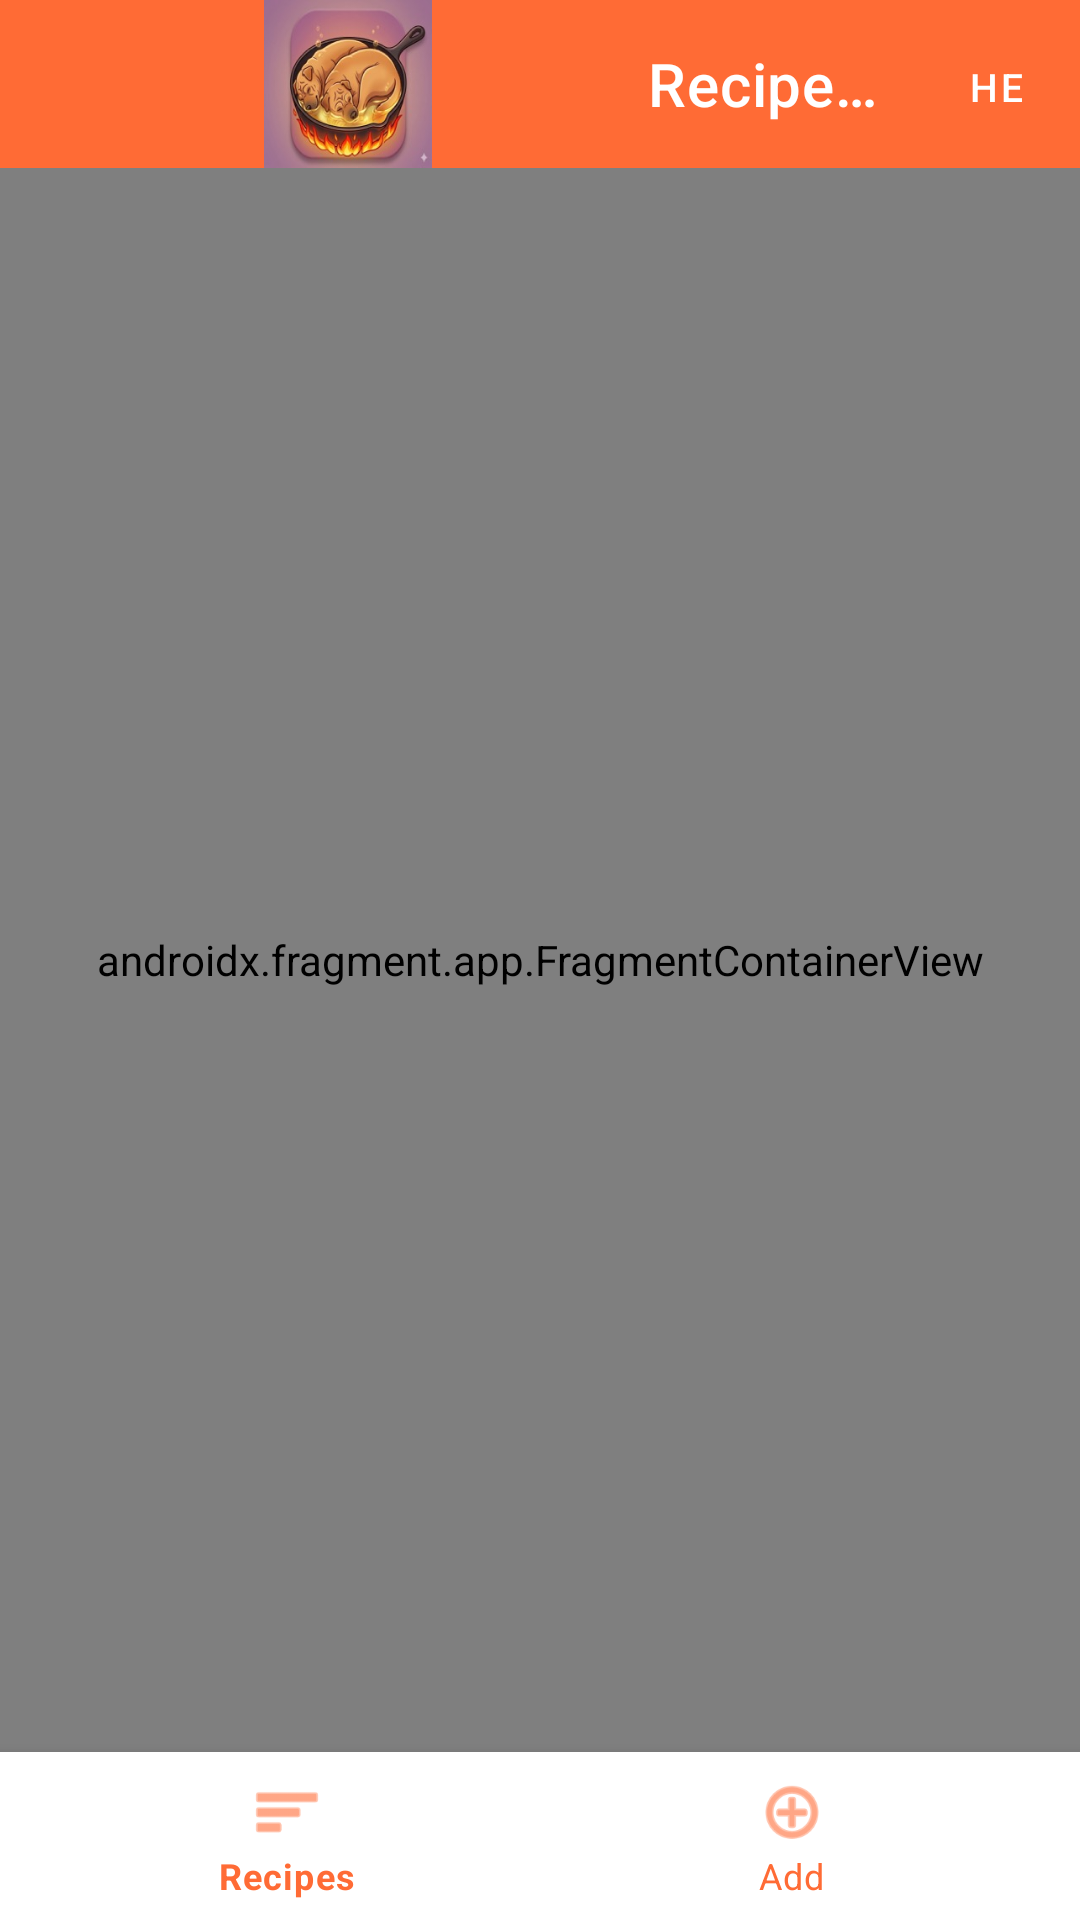

This screen was rendered from an Android layout file. Write that file and the resources it references.
<!-- AndroidManifest.xml: application theme AppTheme -->
<!-- res/layout/activity_main.xml -->
<?xml version="1.0" encoding="utf-8"?>
<androidx.constraintlayout.widget.ConstraintLayout
    xmlns:android="http://schemas.android.com/apk/res/android"
    xmlns:app="http://schemas.android.com/apk/res-auto"
    android:layout_width="match_parent"
    android:layout_height="match_parent"
    android:background="@color/background">

    <com.google.android.material.appbar.MaterialToolbar
        android:id="@+id/toolbar"
        android:layout_width="0dp"
        android:layout_height="?attr/actionBarSize"
        android:background="@color/primary"
        app:titleTextColor="@color/on_primary"
        app:title="@string/app_name"
        app:logo="@drawable/app_logo"
        app:titleMarginStart="8dp"
        app:layout_constraintTop_toTopOf="parent"
        app:layout_constraintStart_toStartOf="parent"
        app:layout_constraintEnd_toEndOf="parent">

        <com.google.android.material.button.MaterialButton
            android:id="@+id/langButton"
            style="@style/Widget.MaterialComponents.Button.TextButton"
            android:layout_width="wrap_content"
            android:layout_height="36dp"
            android:layout_gravity="end"
            android:layout_marginEnd="4dp"
            android:text="@string/language_switch"
            android:textColor="@color/on_primary"
            android:textSize="13sp"
            android:minWidth="48dp"
            app:rippleColor="#33FFFFFF" />
    </com.google.android.material.appbar.MaterialToolbar>

    <androidx.fragment.app.FragmentContainerView
        android:id="@+id/nav_host_fragment"
        android:name="androidx.navigation.fragment.NavHostFragment"
        android:layout_width="0dp"
        android:layout_height="0dp"
        app:defaultNavHost="true"
        app:navGraph="@navigation/nav_graph"
        app:layout_constraintTop_toBottomOf="@id/toolbar"
        app:layout_constraintBottom_toTopOf="@id/bottom_nav"
        app:layout_constraintStart_toStartOf="parent"
        app:layout_constraintEnd_toEndOf="parent" />

    <com.google.android.material.bottomnavigation.BottomNavigationView
        android:id="@+id/bottom_nav"
        android:layout_width="0dp"
        android:layout_height="wrap_content"
        android:background="@color/bottom_nav_bg"
        app:itemActiveIndicatorStyle="@null"
        app:itemIconTint="@color/primary"
        app:itemTextColor="@color/primary"
        app:elevation="8dp"
        app:menu="@menu/bottom_nav_menu"
        app:layout_constraintBottom_toBottomOf="parent"
        app:layout_constraintStart_toStartOf="parent"
        app:layout_constraintEnd_toEndOf="parent" />

</androidx.constraintlayout.widget.ConstraintLayout>
<!-- resources referenced by this layout -->
<resources>
  <color name="background">#FAFAF8</color>
  <color name="bottom_nav_bg">#FFFFFF</color>
  <color name="on_primary">#FFFFFF</color>
  <color name="primary">#FF6B35</color>
  <!-- drawable app_logo: png bitmap (drawable, 14353 bytes) -->
  <string name="app_name">Recipe Collection</string>
  <string name="language_switch">HE</string>
  <style name="AppTheme" parent="Theme.MaterialComponents.Light.NoActionBar">
          <item name="colorPrimary">@color/primary</item>
          <item name="colorPrimaryDark">@color/primary_dark</item>
          <item name="colorAccent">@color/accent</item>
          <item name="android:colorBackground">@color/background</item>
          <item name="android:statusBarColor">@color/primary_dark</item>
          <item name="android:navigationBarColor">@color/bottom_nav_bg</item>
          <item name="materialButtonStyle">@style/AppButton</item>
      </style>
  <color name="primary_dark">#E55A2B</color>
  <color name="accent">#2EC4B6</color>
  <style name="AppButton" parent="Widget.MaterialComponents.Button">
          <item name="cornerRadius">12dp</item>
          <item name="android:paddingTop">14dp</item>
          <item name="android:paddingBottom">14dp</item>
          <item name="android:textSize">16sp</item>
          <item name="android:textAllCaps">false</item>
          <item name="backgroundTint">@color/primary</item>
      </style>
</resources>
